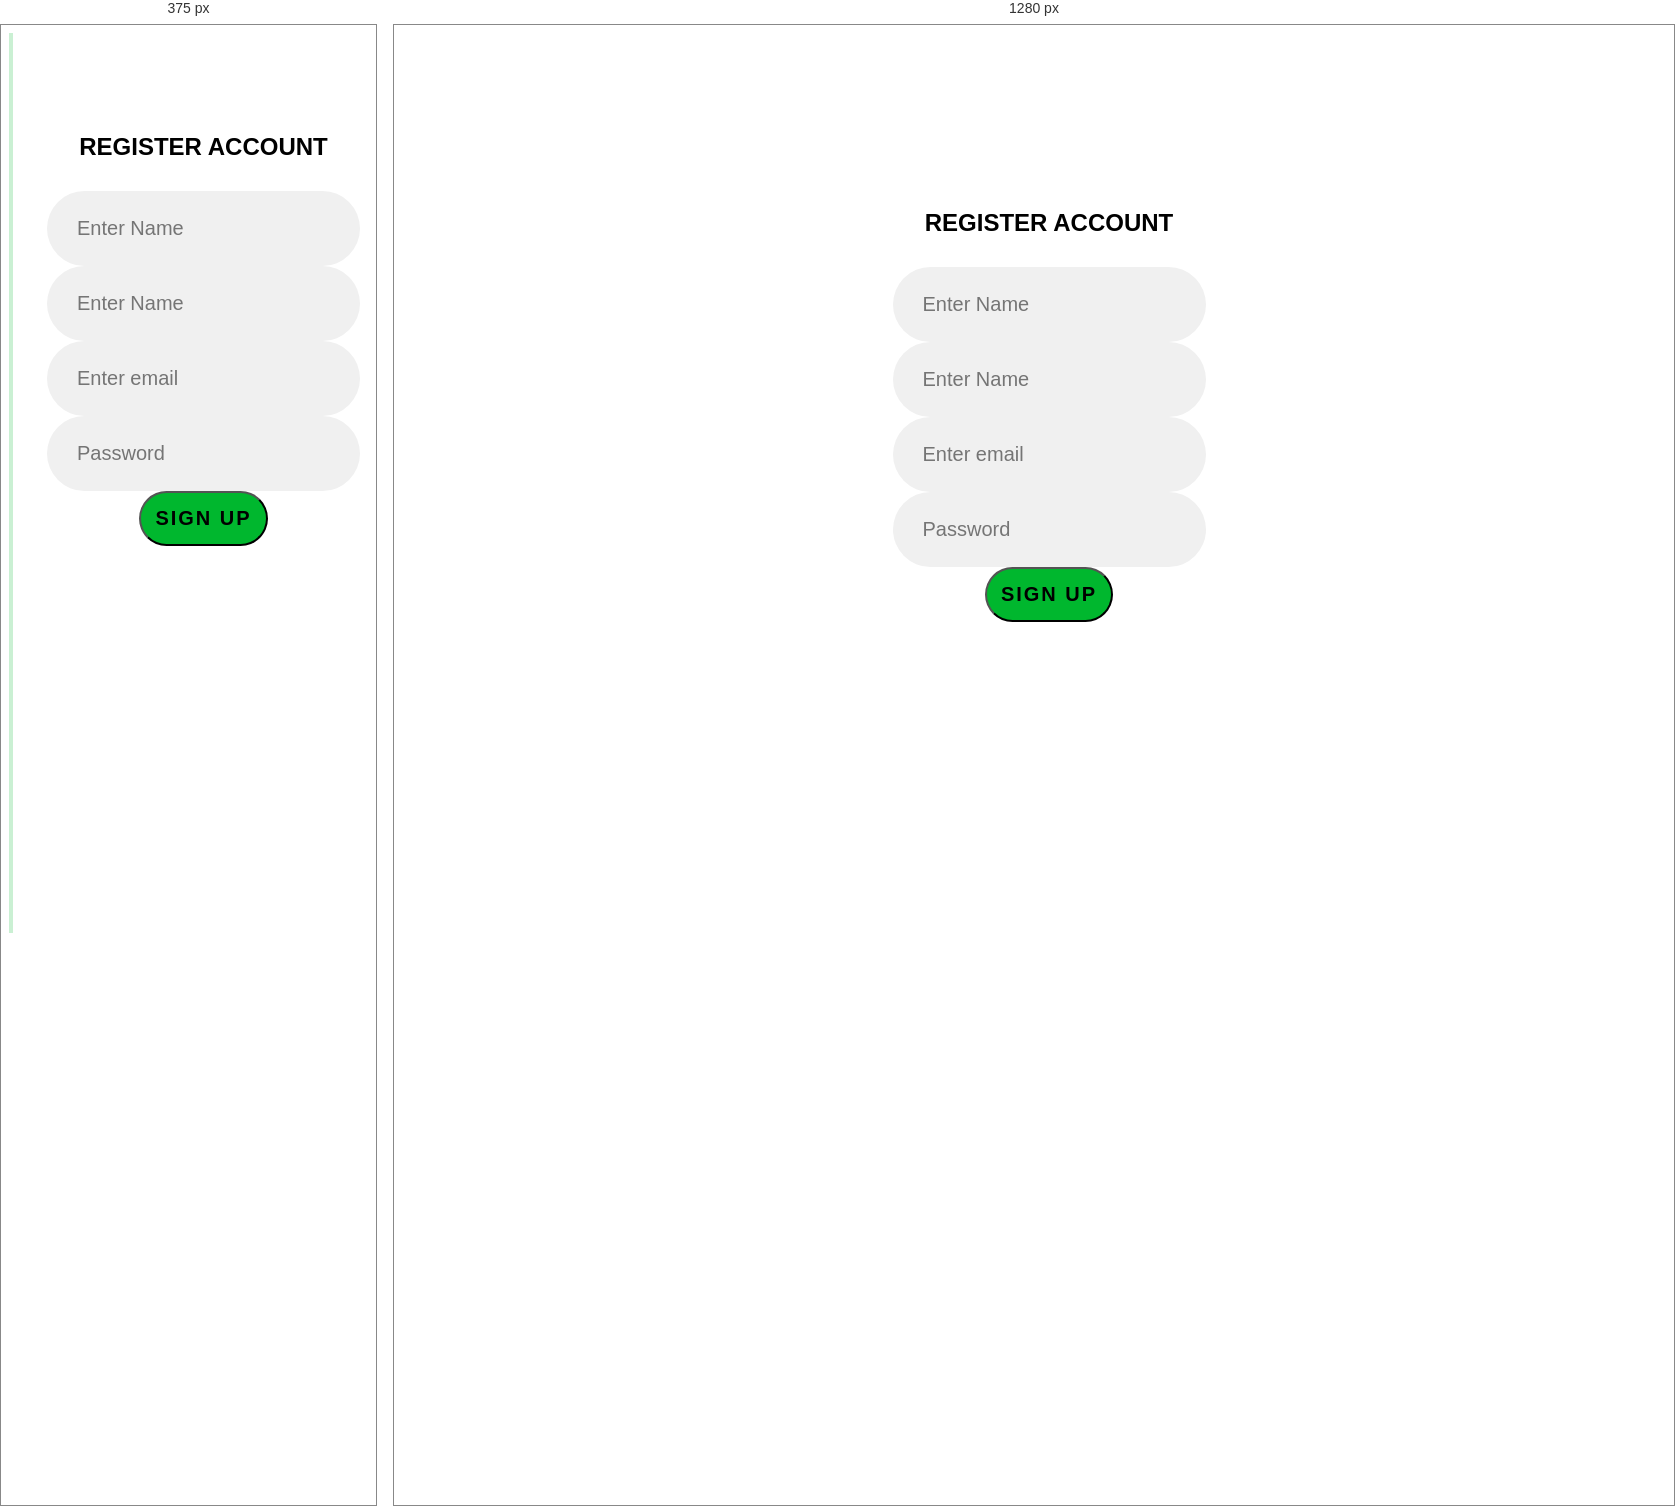
Rendered at 375 px and 1280 px, left to right.

<!-- file: sign_up.html -->

<!doctype html>
<html lang="en">
  <head>
    <!-- Required meta tags -->
    <meta charset="utf-8">
    <meta name="viewport" content="width=device-width, initial-scale=1, shrink-to-fit=no">

    <!-- Bootstrap CSS -->
    <link rel="stylesheet" href="https://stackpath.bootstrapcdn.com/bootstrap/4.1.3/css/bootstrap.min.css" integrity="sha384-MCw98/SFnGE8fJT3GXwEOngsV7Zt27NXFoaoApmYm81iuXoPkFOJwJ8ERdknLPMO" crossorigin="anonymous">

    <!-- Loding font -->
    <link href="https://fonts.googleapis.com/css?family=Montserrat:300,700" rel="stylesheet">

    <!-- Custom Styles -->
    <link rel="stylesheet" type="text/css" href="../css/style.css">

    <title>Sign up</title>
  </head>
  <body>
    <!-- Backgrounds -->
    <div id="login-bg" class="container-fluid">
      <div class="bg-img"></div>
      <div class="bg-color"></div>
    </div>
    <!-- End Backgrounds -->
    <div class="container" id="login">
        <div class="row justify-content-center">
        <div class="col-lg-8">
          <div class="login">
            <h2>Register Account</h2>
            <!-- Signup form -->
                  <form action="/account_created" method="post">
                    <div class="form-group">
                      <input type="text" class="form-control" id="firstname" name="firstname"  placeholder="Enter Name">
                    </div>
                    <div class="form-group">
                      <input type="text" class="form-control" id="lastname" name="lastname" placeholder="Enter Name">
                    </div>
                    <div class="form-group">
                      <input type="text" class="form-control" id="username" name="username" aria-describedby="emailHelp" placeholder="Enter email">
                    </div>
                    <div class="form-group">
                      <input type="password" class="form-control" id="password" name="password" placeholder="Password">
                  
                    <br>
                    <button id="submit" type="submit" class="btn btn-lg btn-block btn-success">Sign up</button>
                  </form>
             <!-- End Loging form -->

          </div>
        </div>
        </div>
    </div>
  </body>

  <script>
    var socket = io();
    socket.on("connect", () => {
         console.log(socket.id); 
     });
     $(() => {
         $("#submit").click(()=>{
          addAccount({firstname: $("#firstname").val(), lastname: $("#lastname").val(), username: $("#username").val(), password: $("#password").val(), createon: Date.now()});
         })
        //  getMessages()
     })
     function addAccount(acc){
       $.post('http://localhost:9090/account_created', acc)
     }
 </script>
</html>

/* @media block from style.css */
@media(max-width: 500px) {
	.bg-img , .bg-color {
	min-width: 100%;
	height: 50%;
	margin: 0;
	}

	.forgot-password {
	text-align: right;
	float: left;
	padding: 20px 0;
	}


	#login {
		padding-top: 50px;
	}



}